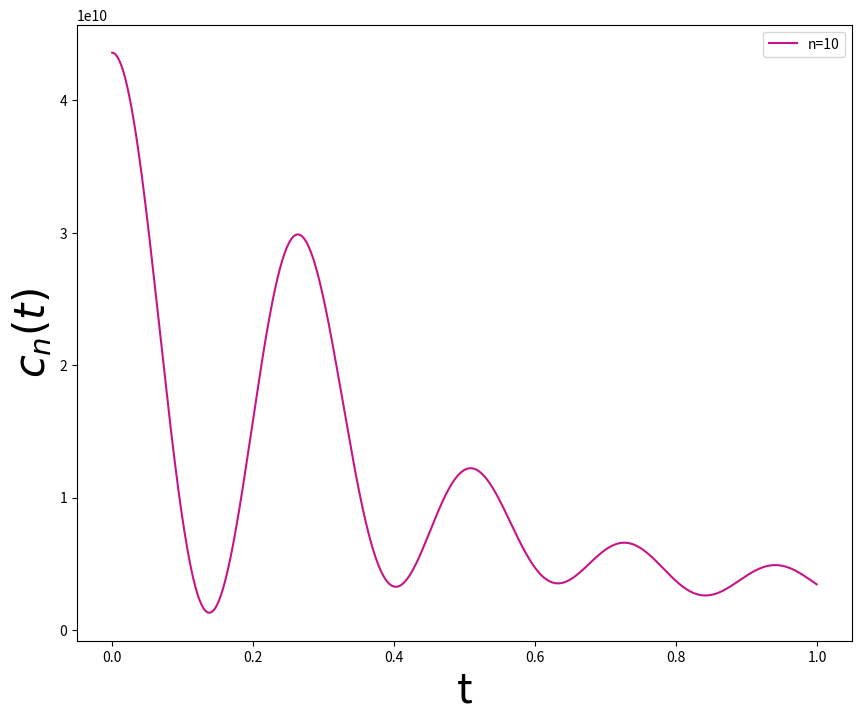
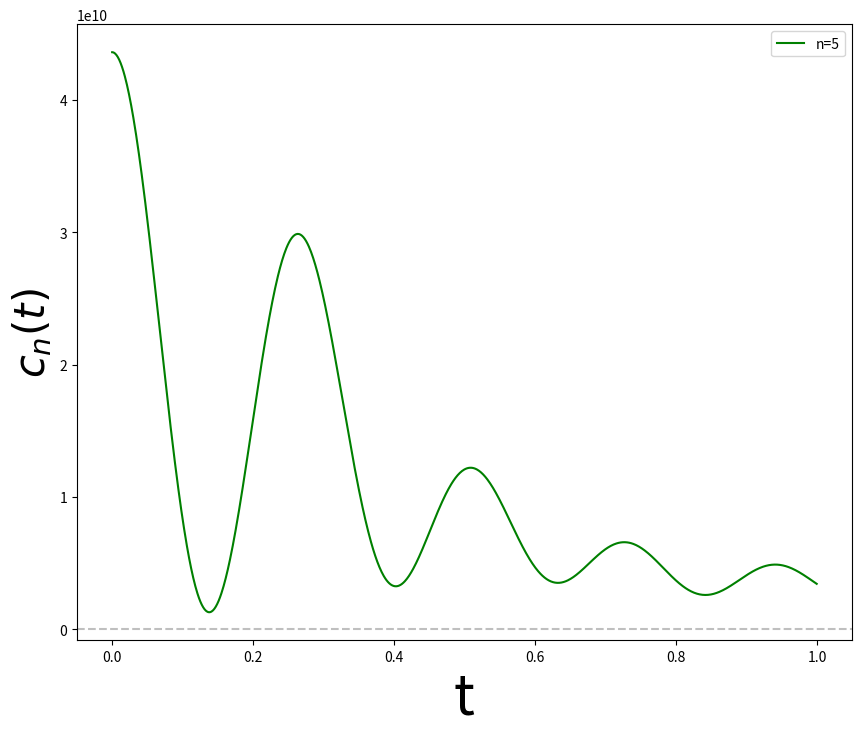

These figures' Python source, in order:
import numpy as np
import matplotlib.pyplot as plt
import math 
import cmath

a = [] #initialize some list to plot data
b = []
r=6    # matrix dimension number
N=10    #Higest interval in the spectrum
T=40    #temperature

#function for spetrum E_{nm}
def E(n, m):
    return (2*math.pi*(n-m))/(math.log(N))

#function for position x_{nm}
def x(n, m):
    a = (1/1-(2j*math.pi*(n-m)/math.log(N)))/(math.sqrt(math.log(N)))
    b = (N**(1-(2j*math.pi*(n-m)/math.log(N)))-1)
    return a*b

#calculating Thermal OTOC
for t in np.arange(0,1,0.001):
    Z=0  
    C=0 
    s3=0
    for n in range(0,r):
        s2 = 0
        for m in range(0,r):
            s1=0
            for k in range(0,r):
                s1 += (1/2.0)*x(n,k)*x(k,m)*(E(k,m)*cmath.exp(1j*E(n,k)*t) - E(n,k)*cmath.exp(1j*E(k,m)*t))
            s2 += s1*np.conjugate(s1)
    Z += cmath.exp(-E(n,0)/T)   #partition function
    C += (cmath.exp(-E(n,0)/T)*s2)  #e^{-\beta E_n} O
    s3=C/Z  #expectation value or Thermal OTOC
    a.append(t)
    b.append(s3)


#for plot
f = plt.figure()
f.set_figwidth(10)
f.set_figheight(8)
plt.plot(a, b, label='n=10', color='mediumvioletred')
plt.ylabel('$c_{n}(t)$',fontsize=30)
plt.xlabel('t',fontsize=30)
plt.legend()
plt.show()

f = plt.figure()
f.set_figwidth(10)
f.set_figheight(8)
plt.plot(a, b, label='n=5', color='green')
plt.ylabel('$c_{n}(t)$',fontsize=30)
plt.xlabel('t',fontsize=40)
plt.axhline(0,ls='--',alpha=0.5,c='grey')
plt.legend()
plt.savefig('test.png')